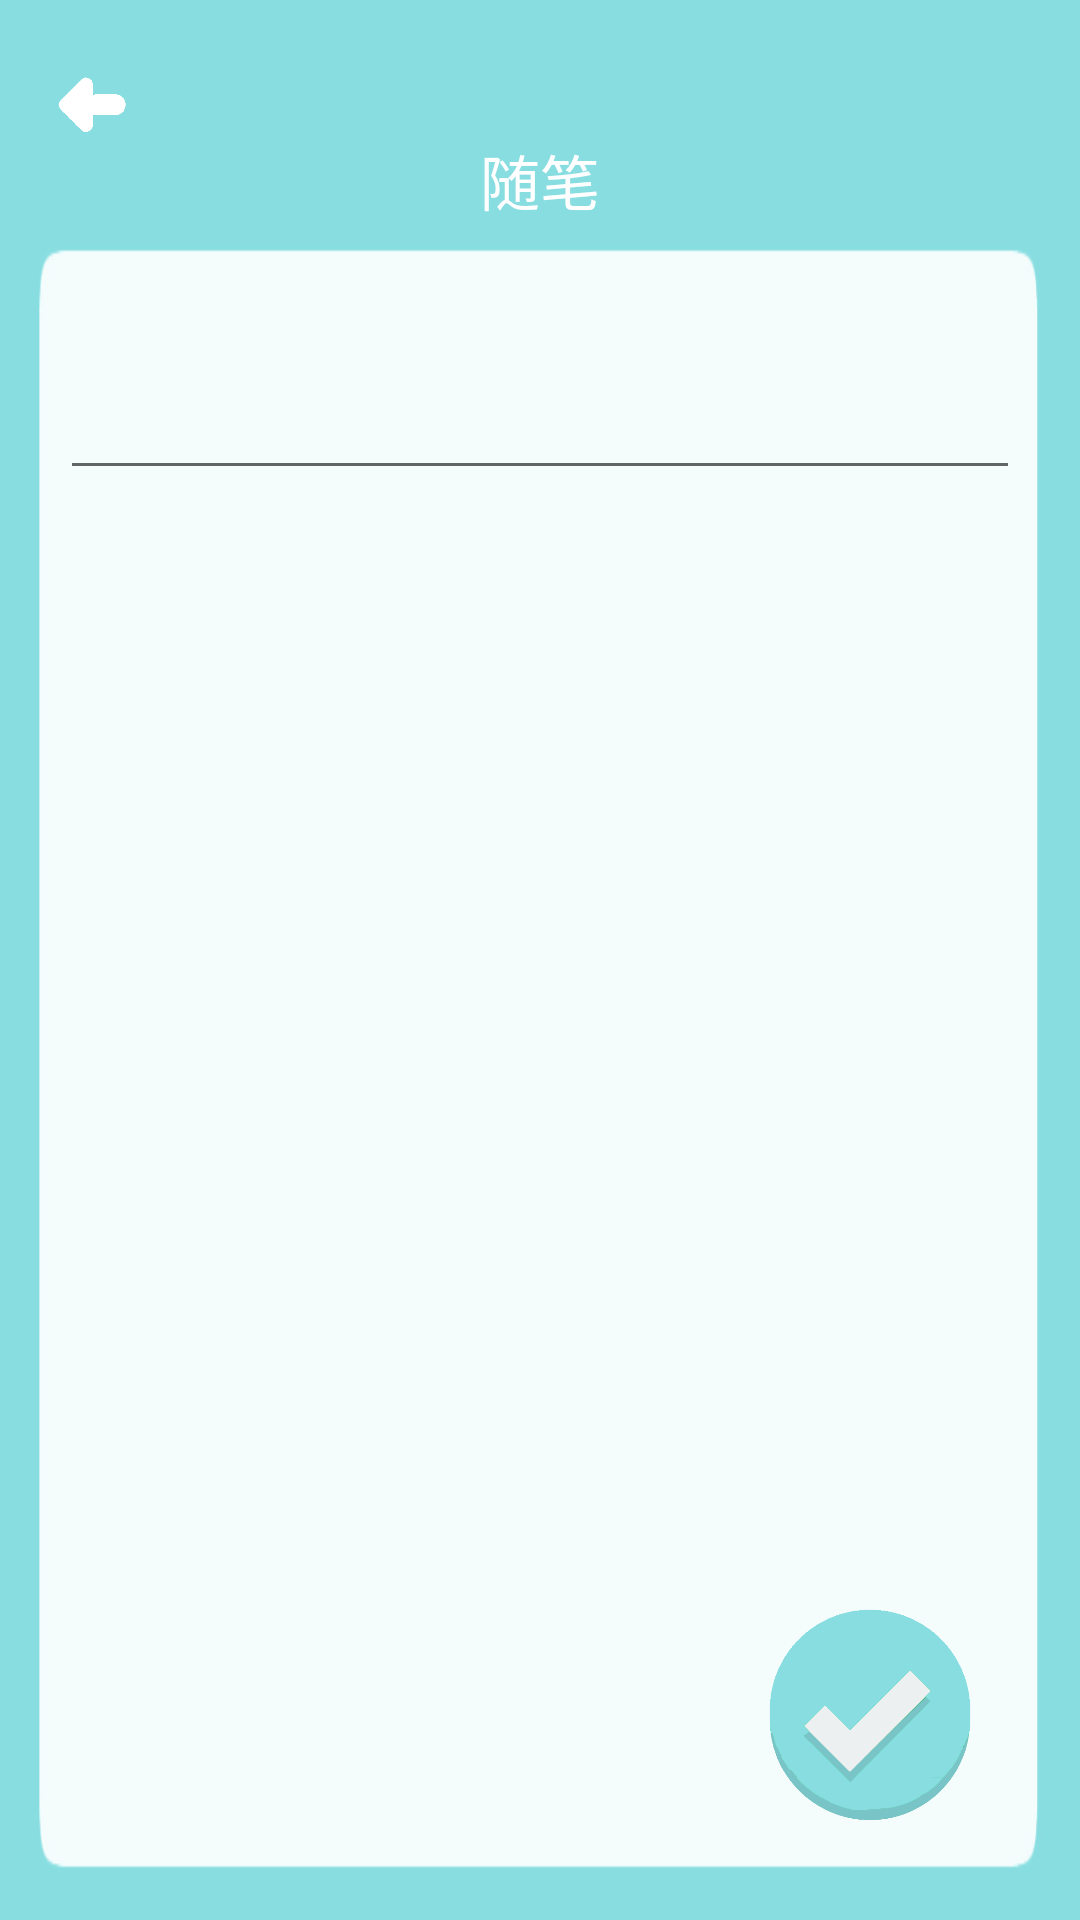

Android layout source for this screen:
<!-- AndroidManifest.xml: application theme AppTheme -->
<!-- res/layout/activity_edit_.xml -->
<?xml version="1.0" encoding="utf-8"?>
<FrameLayout xmlns:android="http://schemas.android.com/apk/res/android"
    xmlns:app="http://schemas.android.com/apk/res-auto"
    xmlns:tools="http://schemas.android.com/tools"
    android:layout_width="match_parent"
    android:layout_height="match_parent"
    tools:context="com.cnt.myapplication2.Edit_Activity"

    >

    <LinearLayout xmlns:android="http://schemas.android.com/apk/res/android"
        xmlns:app="http://schemas.android.com/apk/res-auto"
        xmlns:tools="http://schemas.android.com/tools"
        android:layout_width="match_parent"
        android:layout_height="match_parent"
        android:background="@drawable/aaa"
        android:fitsSystemWindows="true"
        android:orientation="vertical"
        tools:context="com.cnt.myapplication2.Edit_Activity"

        >

        <Button
            android:id="@+id/edit_backButton"
            android:layout_width="40dp"
            android:layout_height="40dp"
            android:layout_marginLeft="10dp"
            android:layout_marginTop="15dp"
            android:background="@drawable/backbutton" />

        <TextView
            android:id="@+id/timeYMD_textView"
            android:layout_width="match_parent"
            android:layout_height="wrap_content"
            android:layout_marginRight="30dp"
            android:layout_marginTop="15dp"
            android:layout_weight="0"
            android:gravity="right"
            android:textColor="#5b5959"
            android:textSize="18sp" />

        <TextView
            android:id="@+id/timeHM_textView"
            android:layout_width="match_parent"
            android:layout_height="wrap_content"
            android:layout_marginRight="30dp"
            android:layout_weight="0"
            android:gravity="right"
            android:textColor="#5b5959"
            android:textSize="18sp" />

        <LinearLayout
            android:layout_width="match_parent"
            android:layout_height="0dp"
            android:layout_weight="1">

            <android.support.v7.widget.AppCompatEditText
                android:id="@+id/editActivity_editText"
                android:layout_width="match_parent"
                android:layout_height="wrap_content"
                android:layout_marginLeft="20dp"
                android:layout_marginRight="20dp"
                android:layout_marginTop="5dp"
                android:maxLines="18"
                android:textColor="#676c6a"
                android:textSize="17sp" />
        </LinearLayout>

        <Button
            android:id="@+id/OKButton"
            android:layout_width="80dp"
            android:layout_height="80dp"
            android:layout_gravity="bottom|end"
            android:layout_marginBottom="30dp"
            android:layout_marginRight="30dp"
            android:layout_weight="0"
            android:background="@drawable/ccc" />


    </LinearLayout>

    <LinearLayout
        android:layout_width="match_parent"
        android:layout_height="40dp"
        android:layout_marginTop="40dp"
        android:layout_weight="0"
        android:fitsSystemWindows="true"
        android:orientation="vertical">

        <TextView
            android:id="@+id/editActivity_noteName"
            android:layout_width="200dp"
            android:layout_height="40dp"
            android:layout_gravity="center_horizontal"
            android:gravity="center"
            android:maxLines="1"
            android:text="随笔"
            android:textColor="#fff"
            android:textSize="20sp" />

    </LinearLayout>
</FrameLayout>
<!-- resources referenced by this layout -->
<resources>
  <!-- drawable aaa: jpg bitmap (drawable, 79369 bytes) -->
  <!-- drawable backbutton: png bitmap (drawable, 5286 bytes) -->
  <!-- drawable ccc: png bitmap (drawable, 17386 bytes) -->
  <style name="AppTheme" parent="Theme.AppCompat.Light.NoActionBar">
          
          <item name="colorPrimary">@color/colorPrimary</item>
          <item name="colorPrimaryDark">@color/colorPrimaryDark</item>
          <item name="colorAccent">@color/colorAccent</item>
      </style>
  <color name="colorPrimary">#88dbdf</color>
  <color name="colorPrimaryDark">#88dbdf</color>
  <color name="colorAccent">#b2ecfa</color>
</resources>
